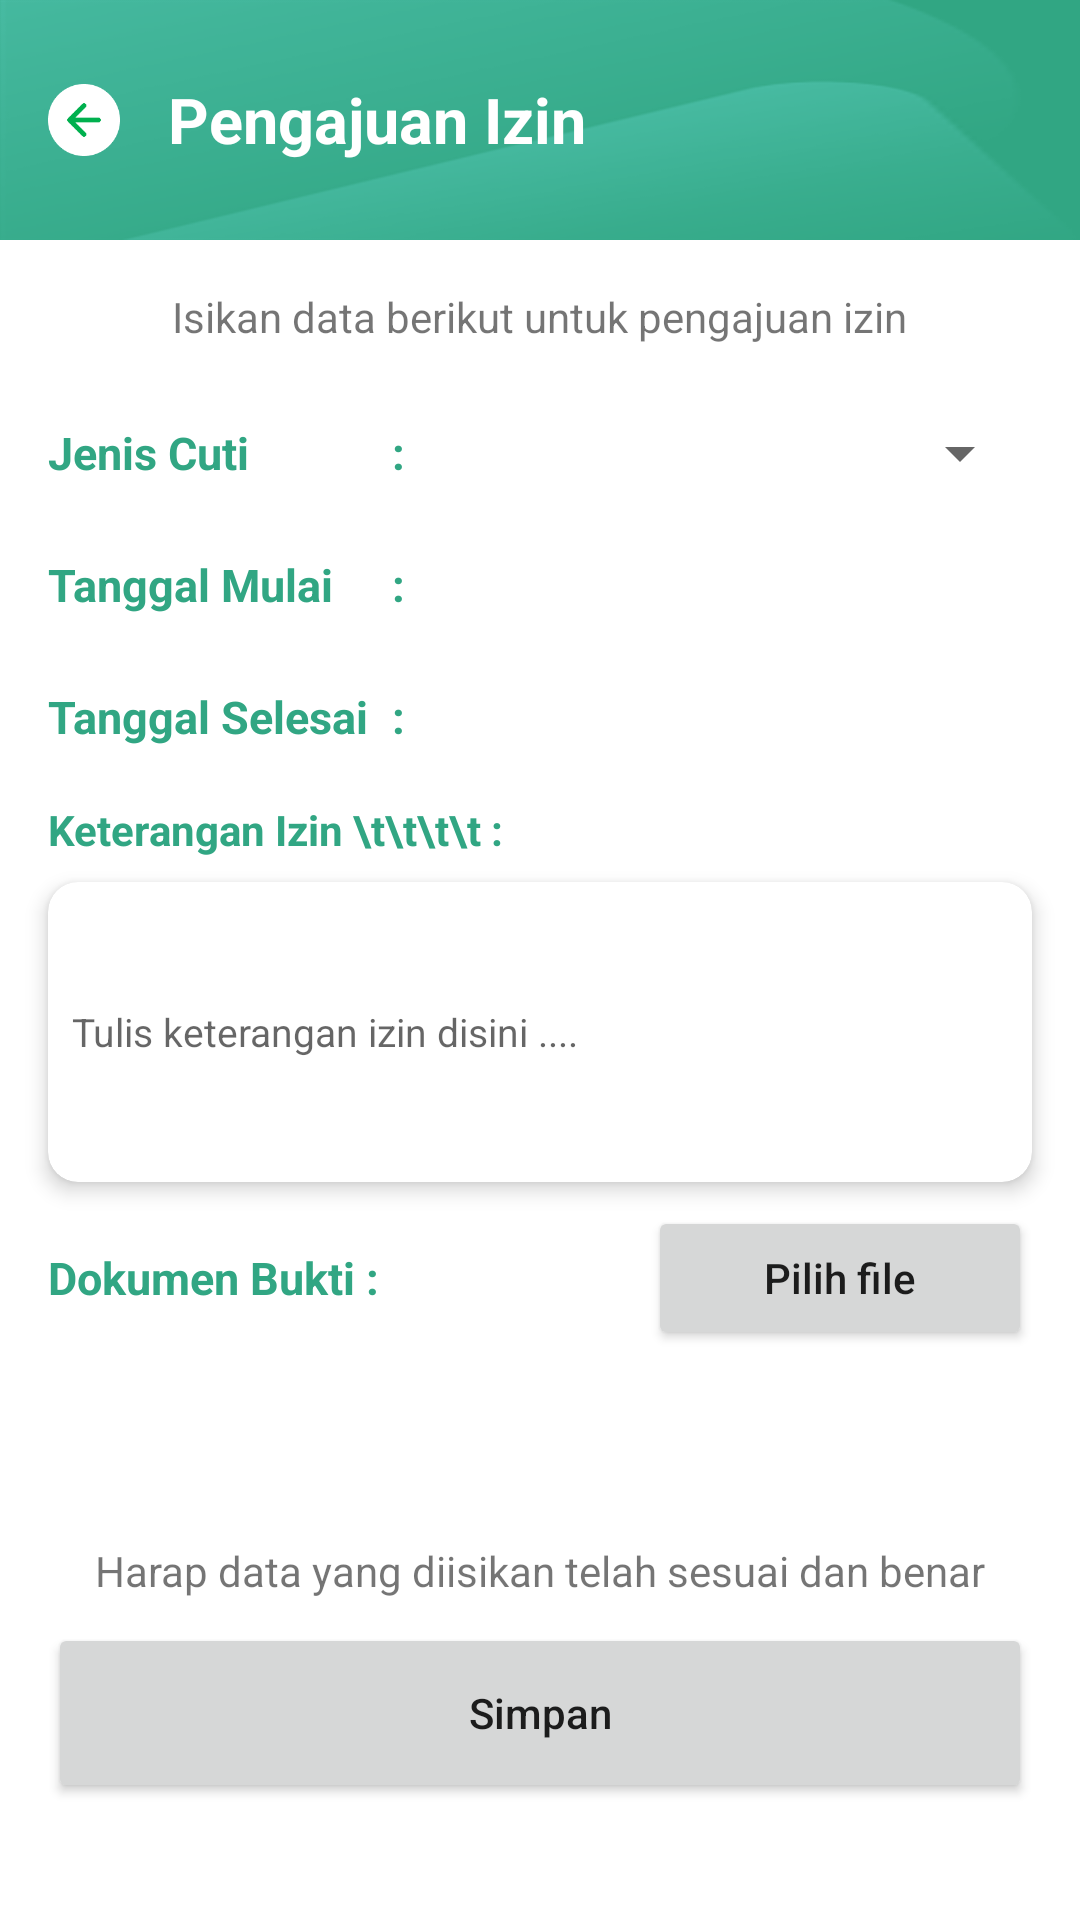

Reconstruct the res/layout file that produces this screen, plus the resources it refers to.
<!-- AndroidManifest.xml: application theme Theme.ViewAbsensi -->
<!-- res/layout/activity_pengajuan_izin.xml -->
<?xml version="1.0" encoding="utf-8"?>
<LinearLayout xmlns:android="http://schemas.android.com/apk/res/android"
    xmlns:app="http://schemas.android.com/apk/res-auto"
    xmlns:tools="http://schemas.android.com/tools"
    android:layout_width="match_parent"
    android:layout_height="match_parent"
    android:orientation="vertical"
    tools:context=".Activity.PengajuanIzinActivity">

    <LinearLayout
        android:layout_width="match_parent"
        android:layout_height="80dp"
        android:background="@drawable/main_header2"
        android:gravity="center_vertical|start">
        <ImageView
            android:id="@+id/btn_back"
            android:layout_width="24dp"
            android:layout_height="24dp"
            android:background="@drawable/bt_back"
            android:layout_marginStart="16dp">
        </ImageView>
        <TextView
            android:layout_width="wrap_content"
            android:layout_height="wrap_content"
            android:layout_marginStart="16dp"
            android:text="Pengajuan Izin"
            android:textStyle="bold"
            android:textSize="21sp"
            android:textColor="@color/white">
        </TextView>
    </LinearLayout>

    <TextView
        android:layout_width="wrap_content"
        android:layout_height="wrap_content"
        android:layout_marginTop="16dp"
        android:text="Isikan data berikut untuk pengajuan izin"
        android:layout_gravity="center">
    </TextView>

    <LinearLayout
        android:layout_width="match_parent"
        android:layout_height="40dp"
        android:layout_marginTop="16dp"
        android:layout_marginHorizontal="16dp"
        android:weightSum="10">
        <LinearLayout
            android:layout_width="0dp"
            android:layout_height="match_parent"
            android:layout_weight="3.5"
            android:gravity="center_vertical">
            <TextView
                android:layout_width="wrap_content"
                android:layout_height="wrap_content"
                android:text="Jenis Cuti"
                android:textSize="15sp"
                android:textStyle="bold"
                android:textColor="@color/green_dark">
            </TextView>
        </LinearLayout>
        <LinearLayout
            android:layout_width="0dp"
            android:layout_height="match_parent"
            android:layout_weight="0.2"
            android:gravity="center_vertical">
            <TextView
                android:layout_width="wrap_content"
                android:layout_height="wrap_content"
                android:text=":"
                android:textSize="15sp"
                android:textStyle="bold"
                android:textColor="@color/green_dark">
            </TextView>
        </LinearLayout>
        <LinearLayout
            android:layout_width="0dp"
            android:layout_height="match_parent"
            android:layout_weight="6.3"
            android:background="@drawable/bt_white_round"
            android:gravity="center_vertical|start">
            <Spinner
                android:id="@+id/cuti_spinner"
                android:layout_width="match_parent"
                android:layout_height="match_parent"/>
        </LinearLayout>
    </LinearLayout>

    <LinearLayout
        android:layout_width="match_parent"
        android:layout_height="40dp"
        android:layout_marginTop="4dp"
        android:layout_marginHorizontal="16dp"
        android:weightSum="10">
        <LinearLayout
            android:layout_width="0dp"
            android:layout_height="match_parent"
            android:layout_weight="3.5"
            android:gravity="center_vertical">
            <TextView
                android:layout_width="wrap_content"
                android:layout_height="wrap_content"
                android:text="Tanggal Mulai"
                android:textSize="15sp"
                android:textStyle="bold"
                android:textColor="@color/green_dark">
            </TextView>
        </LinearLayout>
        <LinearLayout
            android:layout_width="0dp"
            android:layout_height="match_parent"
            android:layout_weight="0.2"
            android:gravity="center_vertical">
            <TextView
                android:layout_width="wrap_content"
                android:layout_height="wrap_content"
                android:text=":"
                android:textSize="15sp"
                android:textStyle="bold"
                android:textColor="@color/green_dark">
            </TextView>
        </LinearLayout>
        <LinearLayout
            android:id="@+id/select_tgl_awal"
            android:layout_width="0dp"
            android:layout_height="match_parent"
            android:layout_weight="6.3"
            android:background="@drawable/bt_white_round"
            android:gravity="center_vertical|start">
            <TextView
                android:id="@+id/tgl_awal"
                android:layout_width="wrap_content"
                android:layout_height="wrap_content"
                android:textColor="@color/black"
                android:textSize="14sp"
                android:layout_marginStart="16dp">
            </TextView>
        </LinearLayout>
    </LinearLayout>

    <LinearLayout
        android:layout_width="match_parent"
        android:layout_height="40dp"
        android:layout_marginTop="4dp"
        android:layout_marginHorizontal="16dp"
        android:weightSum="10">
        <LinearLayout
            android:layout_width="0dp"
            android:layout_height="match_parent"
            android:layout_weight="3.5"
            android:gravity="center_vertical">
            <TextView
                android:layout_width="wrap_content"
                android:layout_height="wrap_content"
                android:text="Tanggal Selesai"
                android:textSize="15sp"
                android:textStyle="bold"
                android:textColor="@color/green_dark">
            </TextView>
        </LinearLayout>
        <LinearLayout
            android:layout_width="0dp"
            android:layout_height="match_parent"
            android:layout_weight="0.2"
            android:gravity="center_vertical">
            <TextView
                android:layout_width="wrap_content"
                android:layout_height="wrap_content"
                android:text=":"
                android:textSize="15sp"
                android:textStyle="bold"
                android:textColor="@color/green_dark">
            </TextView>
        </LinearLayout>

        <LinearLayout
            android:id="@+id/select_tgl_akhir"
            android:layout_width="0dp"
            android:layout_height="match_parent"
            android:layout_weight="6.3"
            android:background="@drawable/bt_white_round"
            android:gravity="center_vertical|start">
            <TextView
                android:id="@+id/tgl_akhir"
                android:layout_width="wrap_content"
                android:layout_height="wrap_content"
                android:layout_marginStart="16dp"
                android:textColor="@color/black"
                android:textSize="14sp">
            </TextView>
        </LinearLayout>
    </LinearLayout>

    <TextView
        android:layout_width="wrap_content"
        android:layout_height="wrap_content"
        android:layout_marginLeft="16dp"
        android:layout_marginTop="8dp"
        android:text="Keterangan Izin \t\t\t\t : "
        android:textStyle="bold"
        android:textColor="@color/green_dark">
    </TextView>

    <androidx.cardview.widget.CardView
        android:layout_width="match_parent"
        android:layout_height="100dp"
        android:layout_marginHorizontal="16dp"
        android:layout_marginTop="8dp"
        app:cardCornerRadius="10dp"
        app:cardElevation="4dp">
        <LinearLayout
            android:layout_width="match_parent"
            android:layout_height="match_parent"
            android:padding="8dp">
            <EditText
                android:id="@+id/keterangan"
                android:layout_width="match_parent"
                android:layout_height="match_parent"
                android:textSize="13sp"
                android:background="#fff"
                android:hint="Tulis keterangan izin disini ....">
            </EditText>
        </LinearLayout>
    </androidx.cardview.widget.CardView>

    <LinearLayout
        android:layout_width="match_parent"
        android:layout_height="48dp"
        android:layout_marginTop="8dp"
        android:layout_marginHorizontal="16dp"
        android:weightSum="10">
        <LinearLayout
            android:layout_width="0dp"
            android:layout_height="match_parent"
            android:layout_weight="6"
            android:gravity="center_vertical">
            <TextView
                android:layout_width="wrap_content"
                android:layout_height="wrap_content"
                android:text="Dokumen Bukti :"
                android:textSize="15sp"
                android:textStyle="bold"
                android:textColor="@color/green_dark">
            </TextView>
        </LinearLayout>

        <Button
            android:id="@+id/btn_browse"
            android:layout_width="0dp"
            android:layout_height="match_parent"
            android:layout_marginLeft="8dp"
            android:layout_weight="4"
            android:text="Pilih file"
            android:textAllCaps="false"
            android:textAlignment="center">
        </Button>
    </LinearLayout>

    <LinearLayout
        android:layout_width="match_parent"
        android:layout_height="48dp"
        android:layout_marginHorizontal="16dp">
        <LinearLayout
            android:layout_width="0dp"
            android:layout_height="match_parent"
            android:layout_weight="6.3"
            android:background="@drawable/bt_white_round"
            android:gravity="center_vertical|start">
            <TextView
                android:id="@+id/nama_file"
                android:layout_width="wrap_content"
                android:layout_height="wrap_content"
                android:textColor="@color/black"
                android:textSize="14sp"
                android:layout_marginStart="16dp">
            </TextView>
        </LinearLayout>
    </LinearLayout>

    <TextView
        android:layout_width="wrap_content"
        android:layout_height="wrap_content"
        android:layout_marginTop="16dp"
        android:text="Harap data yang diisikan telah sesuai dan benar"
        android:layout_gravity="center">
    </TextView>

    <Button
        android:id="@+id/btn_simpan"
        android:layout_width="match_parent"
        android:layout_height="60dp"
        android:layout_marginTop="8dp"
        android:layout_marginHorizontal="16dp"
        android:text="Simpan"
        android:textAllCaps="false"
        android:textAlignment="center">
    </Button>

</LinearLayout>
<!-- resources referenced by this layout -->
<resources>
  <color name="black">#FF000000</color>
  <color name="green_dark">#31A683</color>
  <color name="white">#FFFFFFFF</color>
  <!-- drawable bt_back: png bitmap (drawable, 1958 bytes) -->
  <!-- drawable main_header2: png bitmap (drawable, 30625 bytes) -->
  <style name="Theme.ViewAbsensi" parent="Theme.MaterialComponents.Light.NoActionBar">
          
          <item name="colorPrimary">@color/green_primary</item>
          <item name="colorPrimaryVariant">@color/green_dark</item>
          <item name="colorOnPrimary">@color/white</item>
          
          <item name="colorSecondary">@color/green_secondary</item>
          <item name="colorOnSecondary">@color/black</item>
          
          <item name="android:statusBarColor" tools:targetApi="l">?attr/colorPrimaryVariant</item>
          
      </style>
  <color name="green_primary">#19AA5B</color>
  <color name="green_secondary">#009688</color>
</resources>
